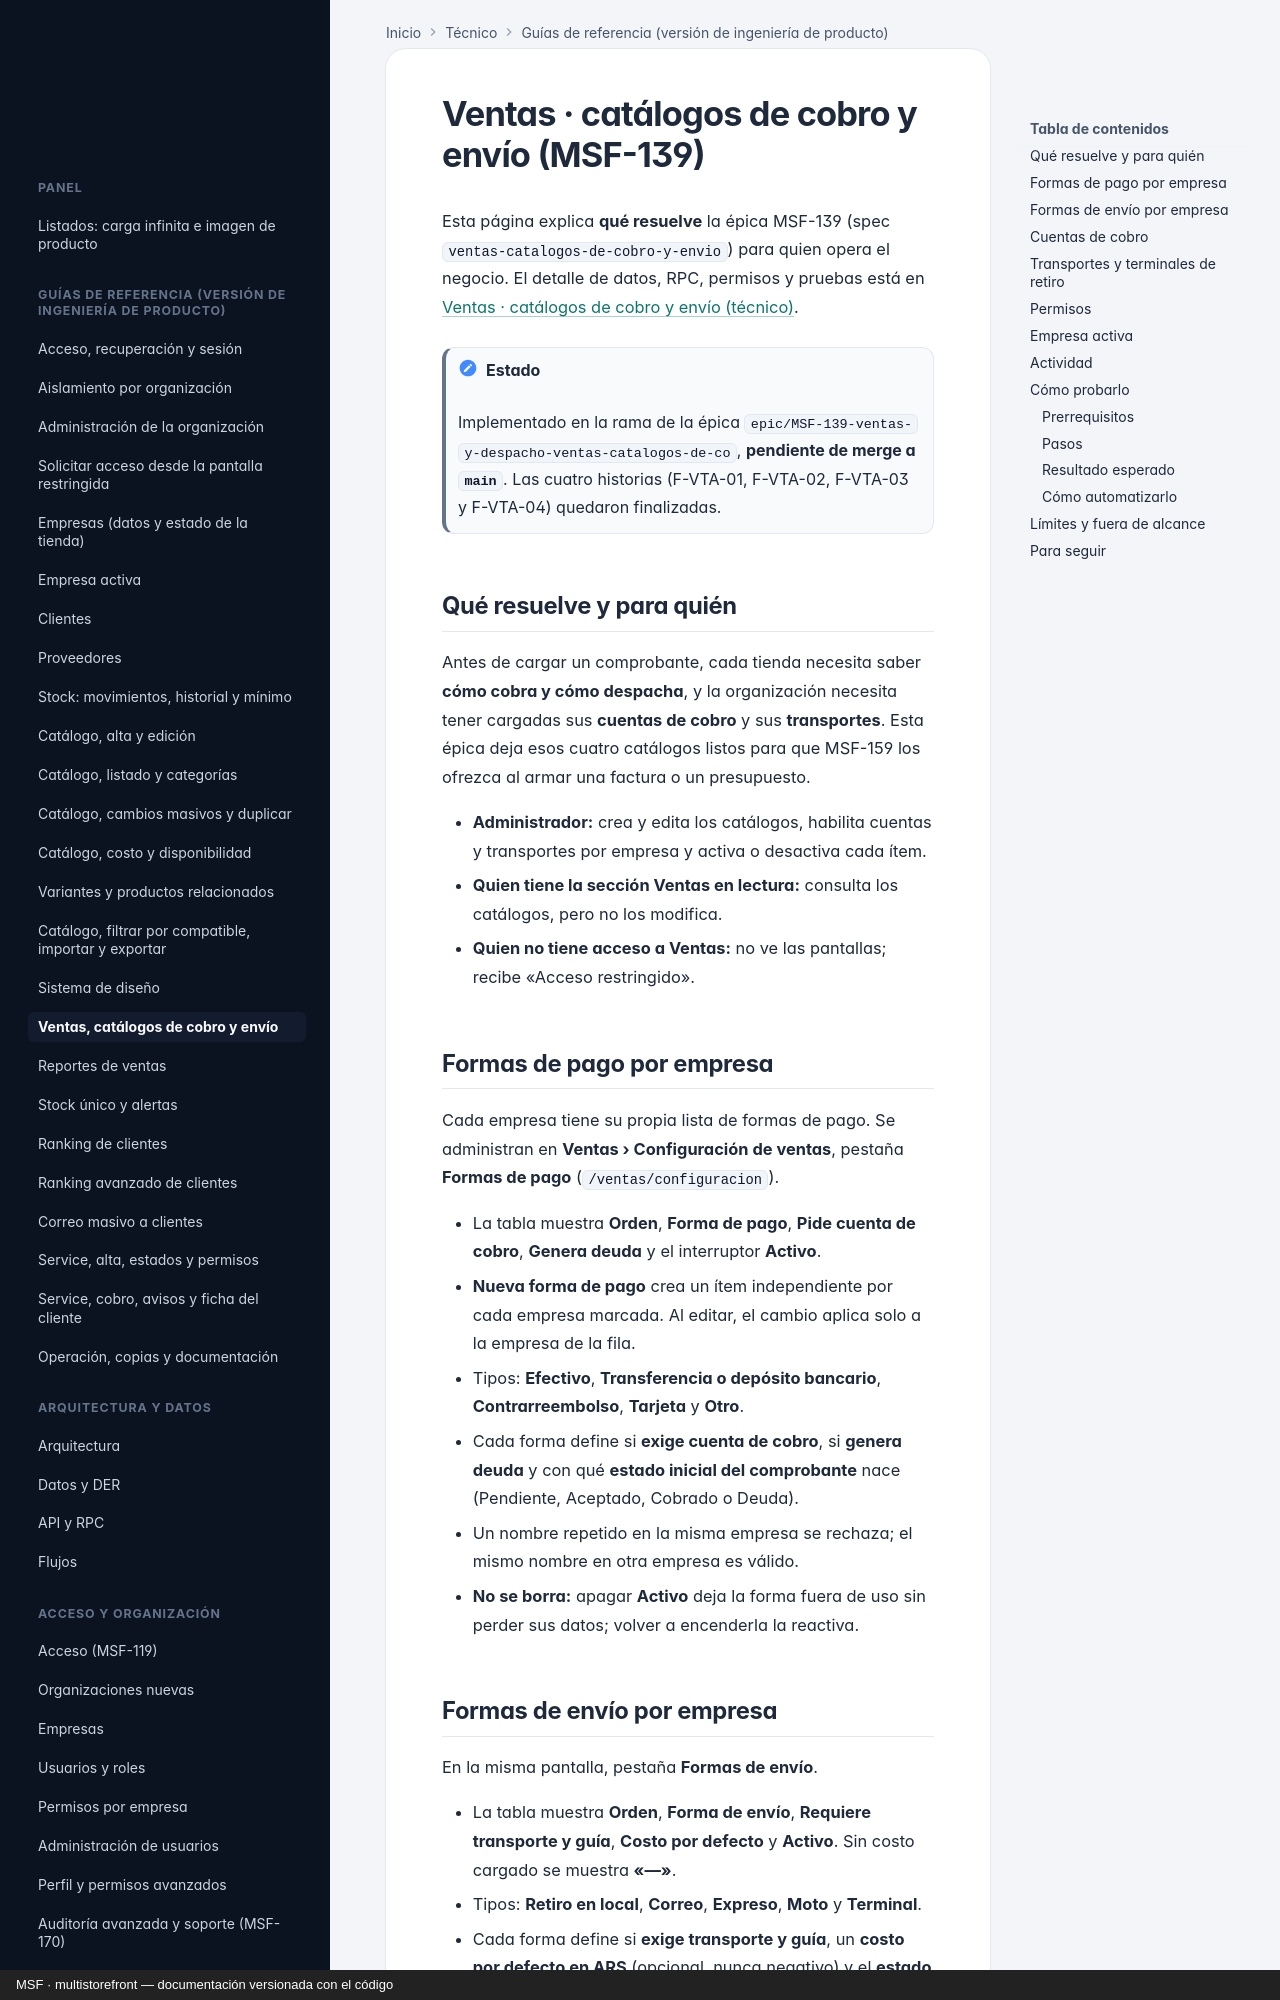

repository: nicolasjones/multistorefront-meli · page: producto/ventas-catalogos/index.html · generator: mkdocs · copyright: MSF · multistorefront — documentación versionada con el código

---
owner: producto
sources:
  - specs
  - apps/web/src
  - design/pantallas
---

# Ventas · catálogos de cobro y envío (MSF-139)

Esta página explica **qué resuelve** la épica MSF-139 (spec
`ventas-catalogos-de-cobro-y-envio`) para quien opera el negocio. El detalle de datos, RPC, permisos y
pruebas está en [Ventas · catálogos de cobro y envío (técnico)](../tecnico/ventas-catalogos.md).

!!! note "Estado"
    Implementado en la rama de la épica `epic/MSF-139-ventas-y-despacho-ventas-catalogos-de-co`,
    **pendiente de merge a `main`**. Las cuatro historias (F-VTA-01, F-VTA-02, F-VTA-03 y F-VTA-04)
    quedaron finalizadas.

## Qué resuelve y para quién

Antes de cargar un comprobante, cada tienda necesita saber **cómo cobra y cómo despacha**, y la
organización necesita tener cargadas sus **cuentas de cobro** y sus **transportes**. Esta épica deja
esos cuatro catálogos listos para que MSF-159 los ofrezca al armar una factura o un presupuesto.

- **Administrador:** crea y edita los catálogos, habilita cuentas y transportes por empresa y
  activa o desactiva cada ítem.
- **Quien tiene la sección Ventas en lectura:** consulta los catálogos, pero no los modifica.
- **Quien no tiene acceso a Ventas:** no ve las pantallas; recibe «Acceso restringido».

## Formas de pago por empresa

Cada empresa tiene su propia lista de formas de pago. Se administran en **Ventas › Configuración de
ventas**, pestaña **Formas de pago** (`/ventas/configuracion`).

- La tabla muestra **Orden**, **Forma de pago**, **Pide cuenta de cobro**, **Genera deuda** y el
  interruptor **Activo**.
- **Nueva forma de pago** crea un ítem independiente por cada empresa marcada. Al editar, el cambio
  aplica solo a la empresa de la fila.
- Tipos: **Efectivo**, **Transferencia o depósito bancario**, **Contrarreembolso**, **Tarjeta** y
  **Otro**.
- Cada forma define si **exige cuenta de cobro**, si **genera deuda** y con qué **estado inicial del
  comprobante** nace (Pendiente, Aceptado, Cobrado o Deuda).
- Un nombre repetido en la misma empresa se rechaza; el mismo nombre en otra empresa es válido.
- **No se borra:** apagar **Activo** deja la forma fuera de uso sin perder sus datos; volver a
  encenderla la reactiva.
